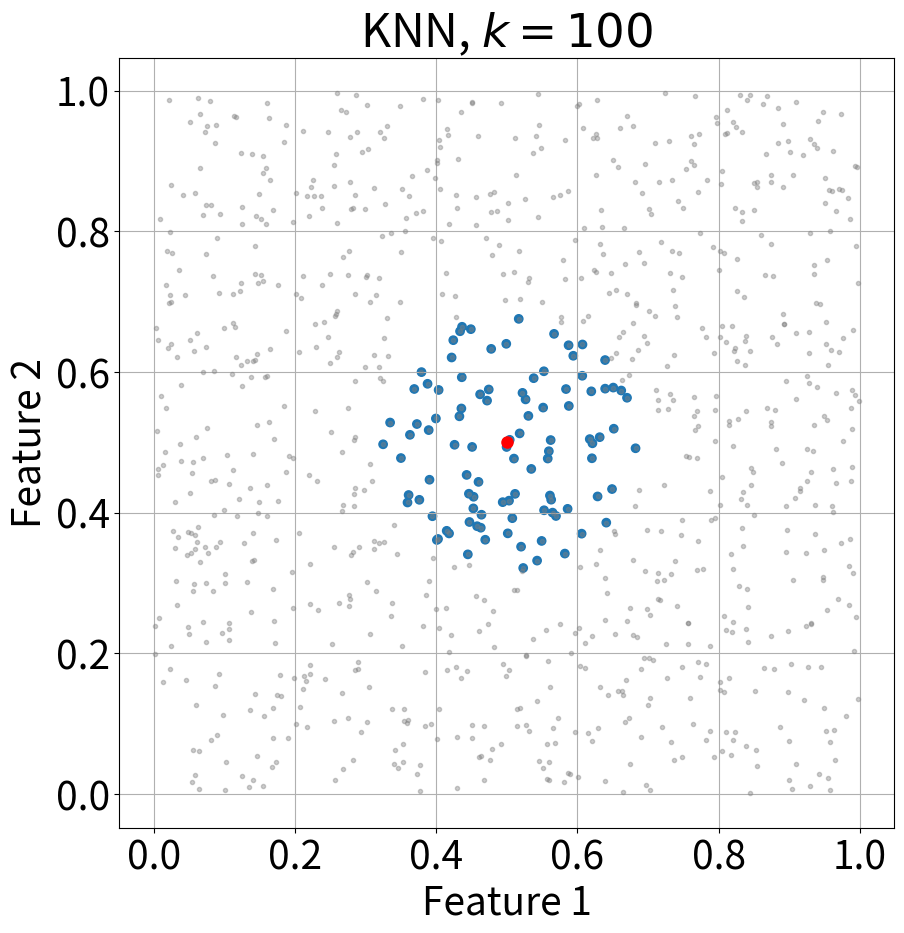
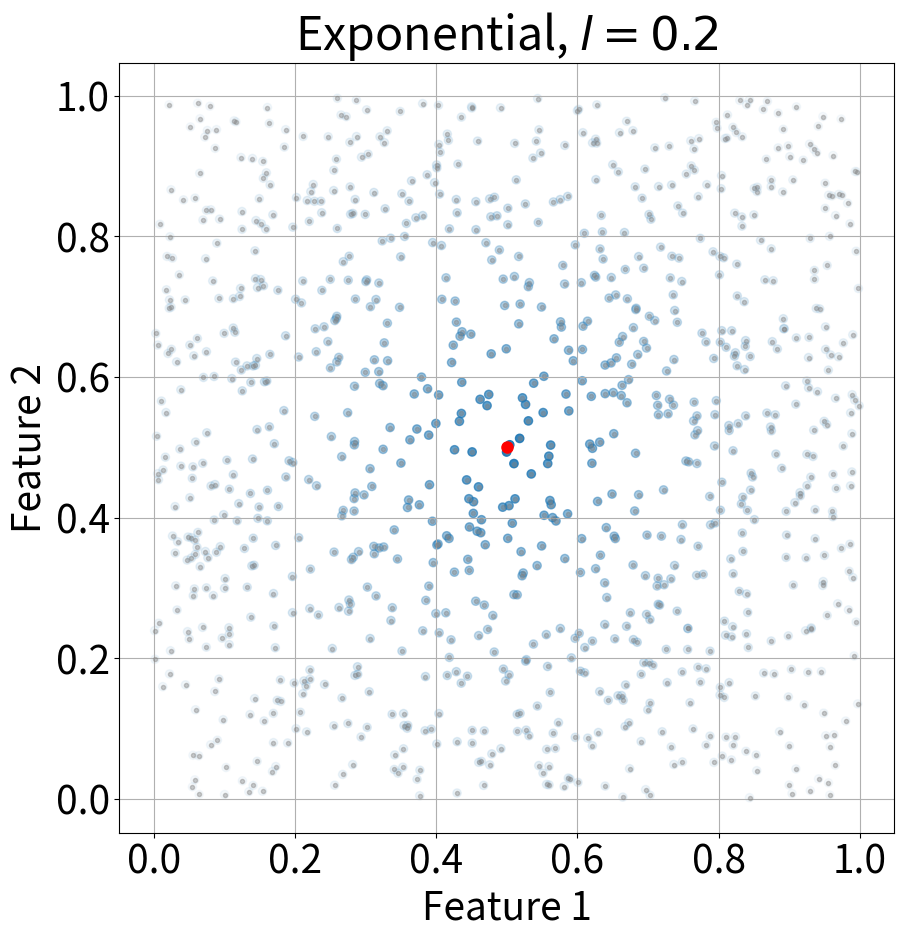

Generate these figures, in order, with matplotlib:
#%%
import numpy as np
import matplotlib.pyplot as plt



def plot_weights(x, y, x_0, y_0, weights, title):
    # Set dimensions
    plt.rc("font", size=28)
    plt.figure(figsize=(10, 10), dpi=160)

    # Draw grid
    plt.grid()

    # Plot baseline
    plt.plot(x, y, ".", c="grey", alpha=0.4)
    
    # Plot local point
    plt.plot(x_0, y_0, ".", markersize=16, c="red")
    
    # Shade weights    
    plt.scatter(x, y, c="tab:blue", alpha=weights)
    
    
    # Set plot labels
    plt.title(title)

    plt.xlabel("Feature 1")
    plt.ylabel("Feature 2")
    
    # Set axis scaling
    plt.axis("equal")
    
    
    # Show
    plt.show()


# Create dataset
rng = np.random.default_rng(16)
n = 1000

x = rng.uniform(0, 1, n)
y = rng.uniform(0, 1, n)

z = np.vstack((x, y)).T
z_0 = np.array([0.5, 0.5])


# Plot KNN weights
k = 100
weights_knn = np.zeros(n)
weights_knn[np.argsort(np.sum((z - z_0)**2, axis=1))[:k]] = 1
plot_weights(x, y, 0.5, 0.5, weights_knn, "KNN, $k = 100$")


# Plot exponential weights
l = 0.2
weights_exp = np.exp(-np.sqrt(np.sum((z - z_0)**2, axis=1))/l)
plot_weights(x, y, 0.5, 0.5, weights_exp, "Exponential, $l = 0.2$")